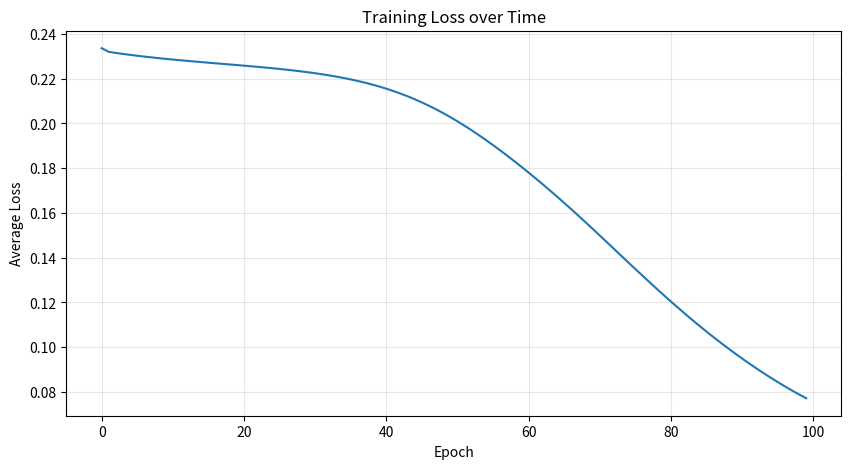

Write Python code to recreate this figure. (Note: this script raises an exception after producing the figure.)
"""
Complete Elman Network Implementation with 4 Hidden Units

A fully functional Simple Recurrent Network (Elman Network) for sequence prediction.

Total parameters: 29
- W_ih: 4 weights (Input → Hidden)
- W_hh: 16 weights (Context → Hidden, 4x4 matrix)  
- W_ho: 4 weights (Hidden → Output)
- b_h: 4 biases (Hidden layer)
- b_o: 1 bias (Output layer)
"""

import numpy as np

class ElmanNetwork:
    """
    Simple Recurrent Network (Elman Network) with 4 hidden units
    
    Architecture:
    - 1 input unit
    - 4 hidden units
    - 4 context units (copy of previous hidden state)
    - 1 output unit
    """
    
    def __init__(self, learning_rate=0.1):
        """
        Initialize the Elman network with 4 hidden units
        
        Args:
            learning_rate: Learning rate for gradient descent (default: 0.1)
        """
        self.learning_rate = learning_rate
        
        # W_ih: Input → Hidden (4 weights)
        # Using specific values from the essay for consistency
        self.W_ih = np.array([[0.5], [0.3], [0.8], [0.2]])
        
        # W_hh: Context → Hidden (4x4 matrix = 16 weights)
        self.W_hh = np.array([
            [0.1, 0.2, 0.0, 0.1],
            [0.3, 0.1, 0.2, 0.0],
            [0.0, 0.2, 0.3, 0.1],
            [0.2, 0.0, 0.1, 0.2]
        ])
        
        # W_ho: Hidden → Output (4 weights)
        self.W_ho = np.array([[0.4, 0.3, 0.5, 0.2]])
        
        # b_h: Hidden biases (4 values)
        self.b_h = np.array([[0.1], [0.1], [0.1], [0.1]])
        
        # b_o: Output bias (1 value)
        self.b_o = np.array([[0.0]])
        
        # Context units (initialized to zeros)
        self.context = np.zeros((4, 1))
    
    def sigmoid(self, x):
        """
        Sigmoid activation function
        Args: x: Input value or array
        Returns: Sigmoid of x: 1 / (1 + e^(-x))
        """
        # Clip to avoid overflow
        x_clipped = np.clip(x, -500, 500)
        return 1 / (1 + np.exp(-x_clipped))
    
    def sigmoid_derivative(self, y):
        """
        Derivative of sigmoid function
        Args: y: Output of sigmoid function (already computed)
        Returns: Derivative: y * (1 - y)
        """
        return y * (1 - y)
    
    def forward(self, x):
        """
        Forward pass: compute hidden state and output for one time step
        
        Args:
            x: Input value (scalar, will be converted to array)
            
        Returns:
            output: Predicted output (scalar)
            hidden: Hidden state (4x1 array)
        """
        # Convert input to column vector
        x_vec = np.array([[x]])
        
        # Compute hidden layer input
        # hidden_input = W_ih * x + W_hh * context + b_h
        hidden_input = np.dot(self.W_ih, x_vec) + np.dot(self.W_hh, self.context) + self.b_h
        
        # Apply sigmoid activation
        hidden = self.sigmoid(hidden_input)
        
        # Compute output layer input
        # output_input = W_ho * hidden + b_o
        output_input = np.dot(self.W_ho, hidden) + self.b_o
        
        # Apply sigmoid activation
        output = self.sigmoid(output_input)
        
        # Return scalar output and hidden state
        return output[0, 0], hidden
    
    def backward(self, x, hidden, output, target):
        """
        Backward pass: compute gradients and update weights
        
        Args:
            x: Input that was used (scalar)
            hidden: Hidden state from forward pass (4x1 array)
            output: Output from forward pass (scalar)
            target: Target/desired output (scalar)
            
        Returns:
            error: Difference between target and output
        """
        # Convert scalars to proper shapes
        x_vec = np.array([[x]])
        output_vec = np.array([[output]])
        target_vec = np.array([[target]])
        
        # 1. Compute output layer error
        error = output_vec - target_vec
        delta_o = error * self.sigmoid_derivative(output_vec)
        
        # 2. Compute hidden layer gradients
        delta_h = np.dot(self.W_ho.T, delta_o) * self.sigmoid_derivative(hidden)
        
        # 3. Update W_ho: Hidden → Output
        self.W_ho -= self.learning_rate * np.dot(delta_o, hidden.T)
        
        # 4. Update b_o: Output bias
        self.b_o -= self.learning_rate * delta_o
        
        # 5. Update W_ih: Input → Hidden
        self.W_ih -= self.learning_rate * np.dot(delta_h, x_vec.T)
        
        # 6. Update W_hh: Context → Hidden (recurrent)
        self.W_hh -= self.learning_rate * np.dot(delta_h, self.context.T)
        
        # 7. Update b_h: Hidden biases
        self.b_h -= self.learning_rate * delta_h
        
        # Return error as scalar
        return error[0, 0]
    
    def update_context(self, hidden):
        """
        Update context units with current hidden state
        
        Args:
            hidden: Current hidden state (4x1 array)
        """
        self.context = hidden.copy()
    
    def reset_context(self):
        """
        Reset context to zeros (call at start of new sequence)
        """
        self.context = np.zeros((4, 1))
    
    def train_step(self, x, target):
        """
        Complete training step: forward + backward + update context
        
        Args:
            x: Input value (scalar)
            target: Target output (scalar)
            
        Returns:
            output: Predicted output
            error: Prediction error
        """
        # Forward pass
        output, hidden = self.forward(x)
        
        # Backward pass
        error = self.backward(x, hidden, output, target)
        
        # Update context for next time step
        self.update_context(hidden)
        
        return output, error
    
    def train_sequence(self, sequence, num_epochs=100, verbose=True):
        """
        Train on a complete sequence for multiple epochs
        
        Args:
            sequence: List of values (e.g., [0, 1, 1, 0, 1, ...])
            num_epochs: Number of times to iterate through sequence
            verbose: Whether to print progress
            
        Returns:
            losses: List of average loss per epoch
        """
        losses = []
        
        for epoch in range(num_epochs):
            # Reset context at start of sequence
            self.reset_context()
            
            total_loss = 0
            
            # Train on sequence
            for t in range(len(sequence) - 1):
                x = sequence[t]
                target = sequence[t + 1]
                
                output, error = self.train_step(x, target)
                
                # Accumulate squared error
                total_loss += error ** 2
            
            # Calculate average loss
            avg_loss = total_loss / (len(sequence) - 1)
            losses.append(avg_loss)
            
            # Print progress
            if verbose and (epoch + 1) % 10 == 0:
                print(f"Epoch {epoch + 1}/{num_epochs}, Loss: {avg_loss:.6f}")
        
        return losses
    
    def predict_sequence(self, sequence):
        """
        Predict next value for each position in sequence (without training)
        
        Args:
            sequence: List of values
            
        Returns:
            predictions: List of predicted values
        """
        # Reset context
        self.reset_context()
        
        predictions = []
        
        # Make predictions
        for t in range(len(sequence) - 1):
            x = sequence[t]
            output, hidden = self.forward(x)
            
            predictions.append(output)
            
            # Update context for next step
            self.update_context(hidden)
        
        return predictions
    
    def get_weights(self):
        """
        Get all network weights as a dictionary
        
        Returns:
            Dictionary with all 29 parameters
        """
        return {
            'W_ih': self.W_ih.copy(),
            'W_hh': self.W_hh.copy(),
            'W_ho': self.W_ho.copy(),
            'b_h': self.b_h.copy(),
            'b_o': self.b_o.copy()
        }
    
    def set_weights(self, weights):
        """
        Set network weights from a dictionary
        
        Args:
            weights: Dictionary with keys W_ih, W_hh, W_ho, b_h, b_o
        """
        self.W_ih = weights['W_ih'].copy()
        self.W_hh = weights['W_hh'].copy()
        self.W_ho = weights['W_ho'].copy()
        self.b_h = weights['b_h'].copy()
        self.b_o = weights['b_o'].copy()

# ============================================================================
# Example Usage and Testing
# ============================================================================
def generate_xor_sequence(length=100, seed=None):
    """
    Generate XOR sequence where each bit is XOR of previous two bits
    
    Args:
        length: Total length of sequence
        seed: Random seed for reproducibility
        
    Returns:
        sequence: List of bits (0s and 1s)
    """
    if seed is not None:
        np.random.seed(seed)
    
    sequence = [np.random.randint(0, 2), np.random.randint(0, 2)]
    
    for i in range(2, length):
        sequence.append(sequence[i-1] ^ sequence[i-2])
    
    return sequence

def main():
    """
    Main function demonstrating the Elman network
    """
    print("=" * 70)
    print("Elman Network with 4 Hidden Units - Complete Implementation")
    print("=" * 70)
    print()
    
    # Create network
    print("Creating Elman network...")
    network = ElmanNetwork(learning_rate=0.1)
    print(f"Total parameters: 29 (W_ih:4, W_hh:16, W_ho:4, b_h:4, b_o:1)")
    print()
    
    # Generate XOR sequence
    print("Generating XOR sequence (100 bits)...")
    sequence = generate_xor_sequence(100, seed=42)
    print(f"First 20 bits: {sequence[:20]}")
    print()
    
    # Train network
    print("Training network...")
    losses = network.train_sequence(sequence, num_epochs=100, verbose=True)
    print()
    
    # Test predictions
    print("Testing predictions on first 20 bits...")
    test_sequence = sequence[:20]
    predictions = network.predict_sequence(test_sequence)
    
    print("\nPredictions vs Actual:")
    print("Time | Input | Actual Next | Predicted | Rounded | Match")
    print("-" * 65)
    
    correct = 0
    for i in range(len(predictions)):
        input_val = test_sequence[i]
        actual = test_sequence[i + 1]
        predicted = predictions[i]
        rounded = 1 if predicted > 0.5 else 0
        match = "✓" if actual == rounded else "✗"
        
        if actual == rounded:
            correct += 1
        
        print(f" {i:2d}  |   {input_val}   |      {actual}      |  {predicted:.4f}   |    {rounded}    |  {match}")
    
    accuracy = (correct / len(predictions)) * 100
    print("-" * 65)
    print(f"Accuracy: {correct}/{len(predictions)} = {accuracy:.1f}%")
    print()
    
    # Show final weights
    weights = network.get_weights()
    print("Final weights (first few):")
    print(f"W_ih: {weights['W_ih'].flatten()}")
    print(f"W_ho: {weights['W_ho'].flatten()}")
    print()
    
    # Plot training loss
    try:
        import matplotlib.pyplot as plt
        
        plt.figure(figsize=(10, 5))
        plt.plot(losses)
        plt.xlabel('Epoch')
        plt.ylabel('Average Loss')
        plt.title('Training Loss over Time')
        plt.grid(True, alpha=0.3)
        
        # Prompt user for save location
        print("\nWhere would you like to save the training plot?")
        save_path = input("Enter file path (or press Enter for default '/mnt/user-data/outputs/elman_4unit_training.png'): ").strip()
        print("\nsave_path:", save_path)
        if not save_path:
            save_path = '/mnt/user-data/outputs/elman_4unit_training.png'
        
        plt.savefig(save_path, dpi=150, bbox_inches='tight')
        print(f"Training plot saved to: {save_path}")
    except ImportError:
        print("Matplotlib not available, skipping plot")
if __name__ == "__main__":
    main()
